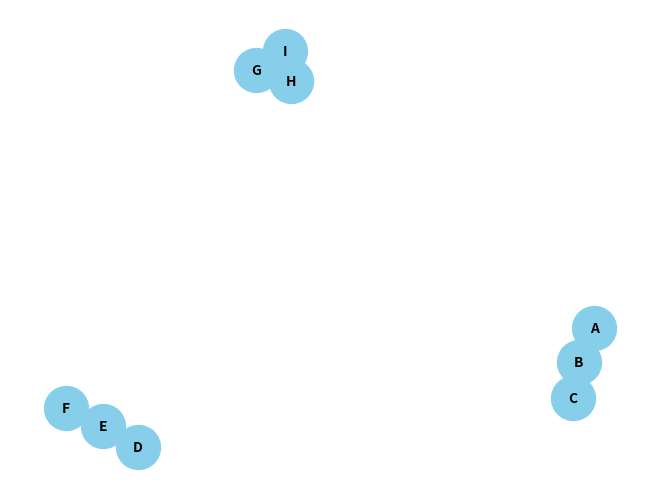

Python code for this plot:
# import csv
# import os
# import pandas as pd
import networkx as nx
import matplotlib.pyplot as plt

# Sample data representing connections between nodes
edges = [
    ('A', 'B'),
    ('B', 'C'),
    ('D', 'E'),
    ('E', 'F'),
    ('G', 'H'),
    ('H', 'I'),
    ('I', 'G'),
]

# Create a graph from the edges
G = nx.Graph()
G.add_edges_from(edges)

# Find connected components
connected_components = list(nx.connected_components(G))

# Print the connected components
print("Connected Components:", connected_components)

# Visualize the graph
pos = nx.spring_layout(G)
nx.draw(G, pos, with_labels=True, font_weight='bold', node_color='skyblue', node_size=1000, font_size=10)
plt.show()
